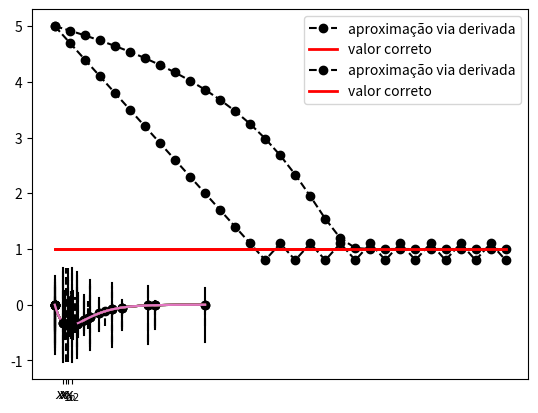

Here is the Python script that generated this plot: (Note: this script raises an exception after producing the figure.)
import numpy as np
import matplotlib.pyplot as plt

% matplotlib inline

def f(x):
    return -x * np.exp(-x)

X = np.linspace(0, 10, 100)
Y = f(X)
plt.plot(X, Y)

# Prepara pontos no interior do intervalo
x1 = 0
x2 = 10
xa = x1 + (x2 - x1)/3
xb = x2 - (x2 - x1)/3

# Gráfico
plt.plot(X, Y)
plt.xticks([x1, xa, xb, x2], ['$x_1$','$x_a$', '$x_b$', '$x_2$'])
xmin, xmax, ymin, ymax = plt.axis()
for x in [x1, xa, xb, x2]:
    plt.plot([x, x], [ymin, ymax], 'k--')
    plt.plot([x], [f(x)], 'ko')

# Prepara pontos no interior do intervalo
x1 = 0
x2 = xb                # x2 vira o antigo xb!
xa = x1 + (x2 - x1)/3  # atualizamos os novos pontos dentro do intervalo
xb = x2 - (x2 - x1)/3

# Gráfico
plt.plot(X, Y)
plt.xticks([x1, xa, xb, x2], ['$x_1$','$x_a$', '$x_b$', '$x_2$'])
xmin, xmax, ymin, ymax = plt.axis()
for i, x in enumerate([x1, xa, xb, x2]):
    plt.plot([x, x], [ymin, ymax], ('k--' if i in [1, 2] else 'k-'))
    plt.plot([x], [f(x)], 'ko')

for i in range(7):
    xa = x1 + (x2 - x1)/3
    xb = x2 - (x2 - x1)/3

    # Primeiro fazemos o gráfico
    plt.plot(X, Y)
    plt.xticks([x1, xa, xb, x2], ['$x_1$','$x_a$', '$x_b$', '$x_2$'])
    xmin, xmax, ymin, ymax = plt.axis()
    for i, x in enumerate([x1, xa, xb, x2]):
        plt.plot([x, x], [ymin, ymax], ('k--' if i in [1, 2] else 'k-'))
        plt.plot([x], [f(x)], 'ko')
    plt.show()
        
    # Agora atualizamos o resultado
    fa = f(xa)
    fb = f(xb)
    if fa > fb:
        x1 = xa
    else:
        x2 = xb

def ternaria(f, x1, x2, xtol=1e-6):
    """
    Realiza a busca ternária pelo mínimo da função f(x) data dentro do intervalo [x1, x2].
    
    Args:
        f: função objetivo f(x).
        x1, x2: início e fim do intervalo de busca.
        xtol: tolerância no intervalo de busca.
        
    Returns:
        Retorna o mínimo quando o tamanho do intervalo de busca for menor que xtol.
    """
    
    while True:
        xa, xb = x1 + (x2 - x1)/3, x1 + (x2 - x1) * 2 / 3
        fa, fb = f(xa), f(xb)
        
        if fa > fb:
            x1 = xa
        else:
            x2 = xb
        
        if abs(x1 - x2) < xtol:
            break
    
    return xa if fa < fb else xb

ternaria(f, 0, 10)

ternaria(np.cos, 0, 2 * np.pi)

phi = (1 + np.sqrt(5)) / 2
x1, x2 = 0, 10

for i in range(7):
    xa = x2 - (x2 - x1)/phi
    xb = x1 + (x2 - x1)/phi
    
    # Primeiro fazemos o gráfico
    plt.plot(X, Y)
    plt.xticks([x1, xa, xb, x2], ['$x_1$','$x_a$', '$x_b$', '$x_2$'])
    xmin, xmax, ymin, ymax = plt.axis()
    for i, x in enumerate([x1, xa, xb, x2]):
        plt.plot([x, x], [ymin, ymax], ('k--' if i in [1, 2] else 'k-'))
        plt.plot([x], [f(x)], 'ko')
    plt.show()
        
    # Agora atualizamos o resultado
    fa = f(xa)
    fb = f(xb)
    if fa > fb:
        x1 = xa
    else:
        x2 = xb

phi = (1 + np.sqrt(5)) / 2

def razao_aurea(f, x1, x2, xtol=1e-6):
    """
    Retorna o mínimo da função f(x) data dentro do intervalo [x1, x2] utilizando a busca pela razão áurea.
    
    Args:
        f: função objetivo f(x).
        x1, x2: início e fim do intervalo de busca.
        xtol: tolerância no intervalo de busca.
        
    Returns:
        Retorna o valor de x que minimiza f(x) quando o tamanho do intervalo de busca for menor que xtol.
    """
    
    xa = x2 - (x2 - x1)/phi
    xb = x1 + (x2 - x1)/phi
    fa, fb = f(xa), f(xb)
    update = None
    
    while True:
        if fa > fb:
            x1 = xa
            xa, fa = xb, fb
            xb = x1 + (x2 - x1)/phi
            fb = f(xb)
        else:
            x2 = xb
            xb, fb = xa, fa
            xa = x2 - (x2 - x1)/phi
            fa = f(xa)
        
        if abs(x1 - x2) < xtol:
            break
            
    return xa if fa < fb else xb

razao_aurea(f, 0, 10)

razao_aurea(np.cos, 0, 2*np.pi)

%timeit -n1000 ternaria(f, 0, 10)
%timeit -n1000 razao_aurea(f, 0, 10)

%timeit -n1000 ternaria(np.cos, 0, 2*np.pi)
%timeit -n1000 razao_aurea(np.cos, 0, 2*np.pi)

def f_linha(x):
    return (x  - 1) * np.exp(-x)

# Calculamos vários valores de x obtidos com a estratégia de andar na direção oposta à derivada
x = 5
passo = 0.3
X = [x]
for i in range(30):
    deriv = f_linha(x)
    if deriv > 0:
        x -= passo
    else:
        x += passo
    X.append(x)
    
# Fazemos um gráfico dos resultados
plt.plot(X, 'ko--', label='aproximação via derivada')
plt.plot([1] * len(X), 'r-', lw=2, label='valor correto')
plt.legend(loc='best')

x = 5
alpha = 3.0
X = [x]
for i in range(30):
    deriv = f_linha(x)
    passo = -alpha * deriv
    x += passo
    X.append(x)
    
# Fazemos um gráfico dos resultados
plt.plot(X, 'ko--', label='aproximação via derivada')
plt.plot([1] * len(X), 'r-', lw=2, label='valor correto')
plt.legend(loc='best')

x = 5
alpha = 3.0
r_mais = 1.5
r_menos = 0.5
fmin = f(x)

X = [x]
for i in range(30):
    deriv = f_linha(x)
    passo = -alpha * deriv
    
    # Limita a 10 iterações
    for i in range(10):
        fnew = f(x + passo)
        if fnew < fmin:
            fmin = fnew
            break
        else:
            alpha *= r_menos
            passo = -alpha * deriv
        
    x += passo
    alpha *= r_mais
    
    X.append(x)
    Y.append(f(x))
    
# Fazemos um gráfico dos resultados
plt.plot(X, 'ko--', label='aproximação via derivada')
plt.plot([1] * len(X), 'r-', lw=2, label='valor correto')
plt.legend(loc='best')
plt.show()
print('xmin:', x)

def gradiente(f, f_linha, x0, xtol=1e-6, dtol=1e-6, alpha=5, r_mais=1.5, r_menos=0.25):
    """
    Retorna o mínimo da função f(x) com derivada f_linha fazendo uma descida de gradiente.
    
    Args:
        f: função objetivo f(x).
        f_linha: derivada de f(x).
        x1, x2: início e fim do intervalo de busca.
        xtol: tolerância no intervalo de busca.
        dtol: tolerância na derivada.
        alpha: constante que define tamanho inicial do passo.
        r_mais: fator de expansão do passo a cada iteração (r_mais >= 1).
        r_menos: fator de redução do passo a cada iteração mal sucedida (r_menos <= 1).
        
    Returns:
        Retorna o valor de x que minimiza f(x).
    """
    x = x0
    fmin = f(x)
    while True:
        deriv = f_linha(x)
        if abs(deriv) < dtol:
            return x
        passo = -alpha * deriv

        # Limita a 10 iterações de redução do alpha
        for i in range(10):
            fnew = f(x + passo)
            if fnew < fmin:
                fmin = fnew
                break
            else:
                alpha *= r_menos
                passo = -alpha * deriv

        x += passo
        alpha *= r_mais
        if abs(passo) < xtol:
            return x

gradiente(f, f_linha, 5, dtol=0), gradiente(np.cos, lambda x: -np.sin(x), 5, dtol=0)

%timeit -n1000 razao_aurea(f, 0, 10)
%timeit -n1000 gradiente(f, f_linha, 5, dtol=0)

%timeit -n1000 razao_aurea(f, 0, 10, xtol=1e-10)
%timeit -n1000 gradiente(f, f_linha, 5, xtol=1e-10, dtol=0)

def hess(x):
    return (2 - x) * np.exp(-x)

x0 = 1.4
X = np.linspace(0, 10, 100)
for i in range(5):
    f0 = f(x0)
    f1 = f_linha(x0)
    f2 = hess(x0)
    
    plt.plot(X, f(X), 'k-', label='função')
    plt.plot(X, f0 + f1 * (X - x0) + 0.5 * f2 * (X - x0)**2, label='aproximação quadrática')
    plt.plot([x0], [f0], 'ko')
    plt.axis([0, 10, -0.5, 0.25])
    plt.axis([0, 10, -0.5, 0.25])
    plt.show()
    
    x0 -= f1 / f2
    print('xmin:', x0)
    

def gradiente_newton(f, f_linha, x0, xtol=1e-6, dtol=1e-6, alpha=5, r_mais=1.5, r_menos=0.25):
    """
    Retorna o mínimo da função f(x) com derivada f_linha fazendo uma descida de gradiente.
    
    Args:
        f: função objetivo f(x).
        f_linha: derivada de f(x).
        x1, x2: início e fim do intervalo de busca.
        xtol: tolerância no intervalo de busca.
        dtol: tolerância na derivada.
        alpha: constante que define tamanho inicial do passo.
        r_mais: fator de expansão do passo a cada iteração (r_mais >= 1).
        r_menos: fator de redução do passo a cada iteração mal sucedida (r_menos <= 1).
        
    Returns:
        Retorna o valor de x que minimiza f(x).
    """
    x = x0
    fmin = f(x)
    while True:
        deriv = f_linha(x)
        if abs(deriv) < dtol:
            return x
        passo = -alpha * deriv

        # Limita a 10 iterações de redução do alpha
        for i in range(10):
            fnew = f(x + passo)
            if fnew < fmin:
                fmin = fnew
                
                # Aqui chegamos a um valor possivelmente próximo do zero.
                # Vamos tentar aproximar a Hessiana pela formula abaixo
                hess = (f_linha(x + passo) - deriv) / passo
                
                # Se a hessiana for negativa, temos um máximo, caso contrário, 
                # temos um mínimo
                if hess > 0:
                    xnew = x - deriv/hess
                    f_newton = f(xnew)
                    if f_newton < fmin:
                        fmin = f_newton 
                        x = xnew - passo  # tiramos um passo pois ele será 
                                          # acrescentado posteriormente
                break
            else:
                alpha *= r_menos
                passo = -alpha * deriv

        x += passo
        alpha *= r_mais
        if abs(passo) < xtol:
            return x

gradiente_newton(f, f_linha, 5, dtol=0), gradiente_newton(np.cos, lambda x: -np.sin(x), 5, dtol=0)

%timeit -n1000 razao_aurea(f, 0, 10)
%timeit -n1000 gradiente(f, f_linha, 5, dtol=0)
%timeit -n1000 gradiente_newton(f, f_linha, 5, dtol=0)

%timeit -n1000 razao_aurea(f, 0, 10, xtol=1e-10)
%timeit -n1000 gradiente(f, f_linha, 5, xtol=1e-10, dtol=0)
%timeit -n1000 gradiente_newton(f, f_linha, 5, xtol=1e-10, dtol=0)

